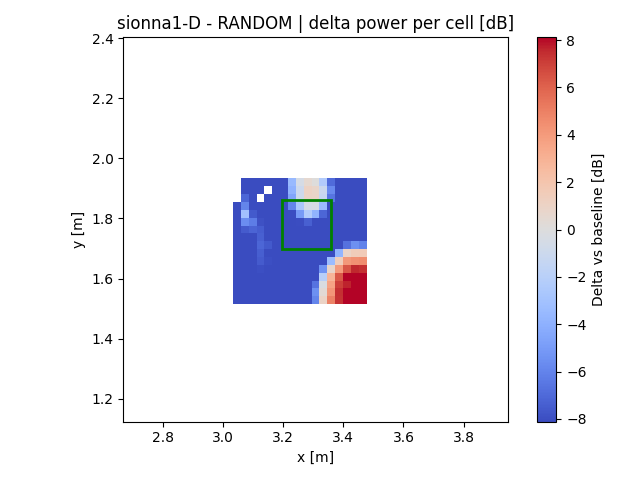

Data behind this chart, as committed beside it:
x, y, z
3.047, 1.529, -58.52
3.047, 1.555, -62.59
3.047, 1.581, -58.56
3.047, 1.607, -60.1
3.047, 1.633, -58.36
3.047, 1.659, -56.62
3.047, 1.685, -40.37
3.047, 1.711, -25.96
3.047, 1.737, -17.83
3.047, 1.763, -12.32
3.047, 1.789, -10.04
3.047, 1.815, -8.368
3.047, 1.842, -8.747
3.073, 1.529, -58.53
3.073, 1.555, -55.46
3.073, 1.581, -52.87
3.073, 1.607, -38.56
3.073, 1.633, -23.43
3.073, 1.659, -20.67
3.073, 1.685, -16.73
3.073, 1.711, -14.47
3.073, 1.737, -11.16
3.073, 1.763, -7.533
3.073, 1.789, -5.624
3.073, 1.815, -3.064
3.073, 1.842, -5.953
3.073, 1.868, -7.113
3.073, 1.894, -9.964
3.073, 1.92, -12
3.099, 1.529, -53.78
3.099, 1.555, -55.62
3.099, 1.581, -39.84
3.099, 1.607, -14.53
3.099, 1.633, -10.02
3.099, 1.659, -9.072
3.099, 1.685, -8.318
3.099, 1.711, -8.492
3.099, 1.737, -8.147
3.099, 1.763, -7.189
3.099, 1.789, -6.267
3.099, 1.815, -7.581
3.099, 1.842, -8.303
3.099, 1.868, -12.15
3.099, 1.894, -17.16
3.099, 1.92, -34.03
3.125, 1.529, -57.62
3.125, 1.555, -33.02
3.125, 1.581, -17.69
3.125, 1.607, -10.21
3.125, 1.633, -7.969
3.125, 1.659, -7.526
3.125, 1.685, -7.414
3.125, 1.711, -7.158
3.125, 1.737, -7.34
3.125, 1.763, -7.437
3.125, 1.789, -7.896
3.125, 1.815, -8.981
3.125, 1.842, -15.91
3.125, 1.894, -38.65
3.125, 1.92, -48.82
... 207 more rows
